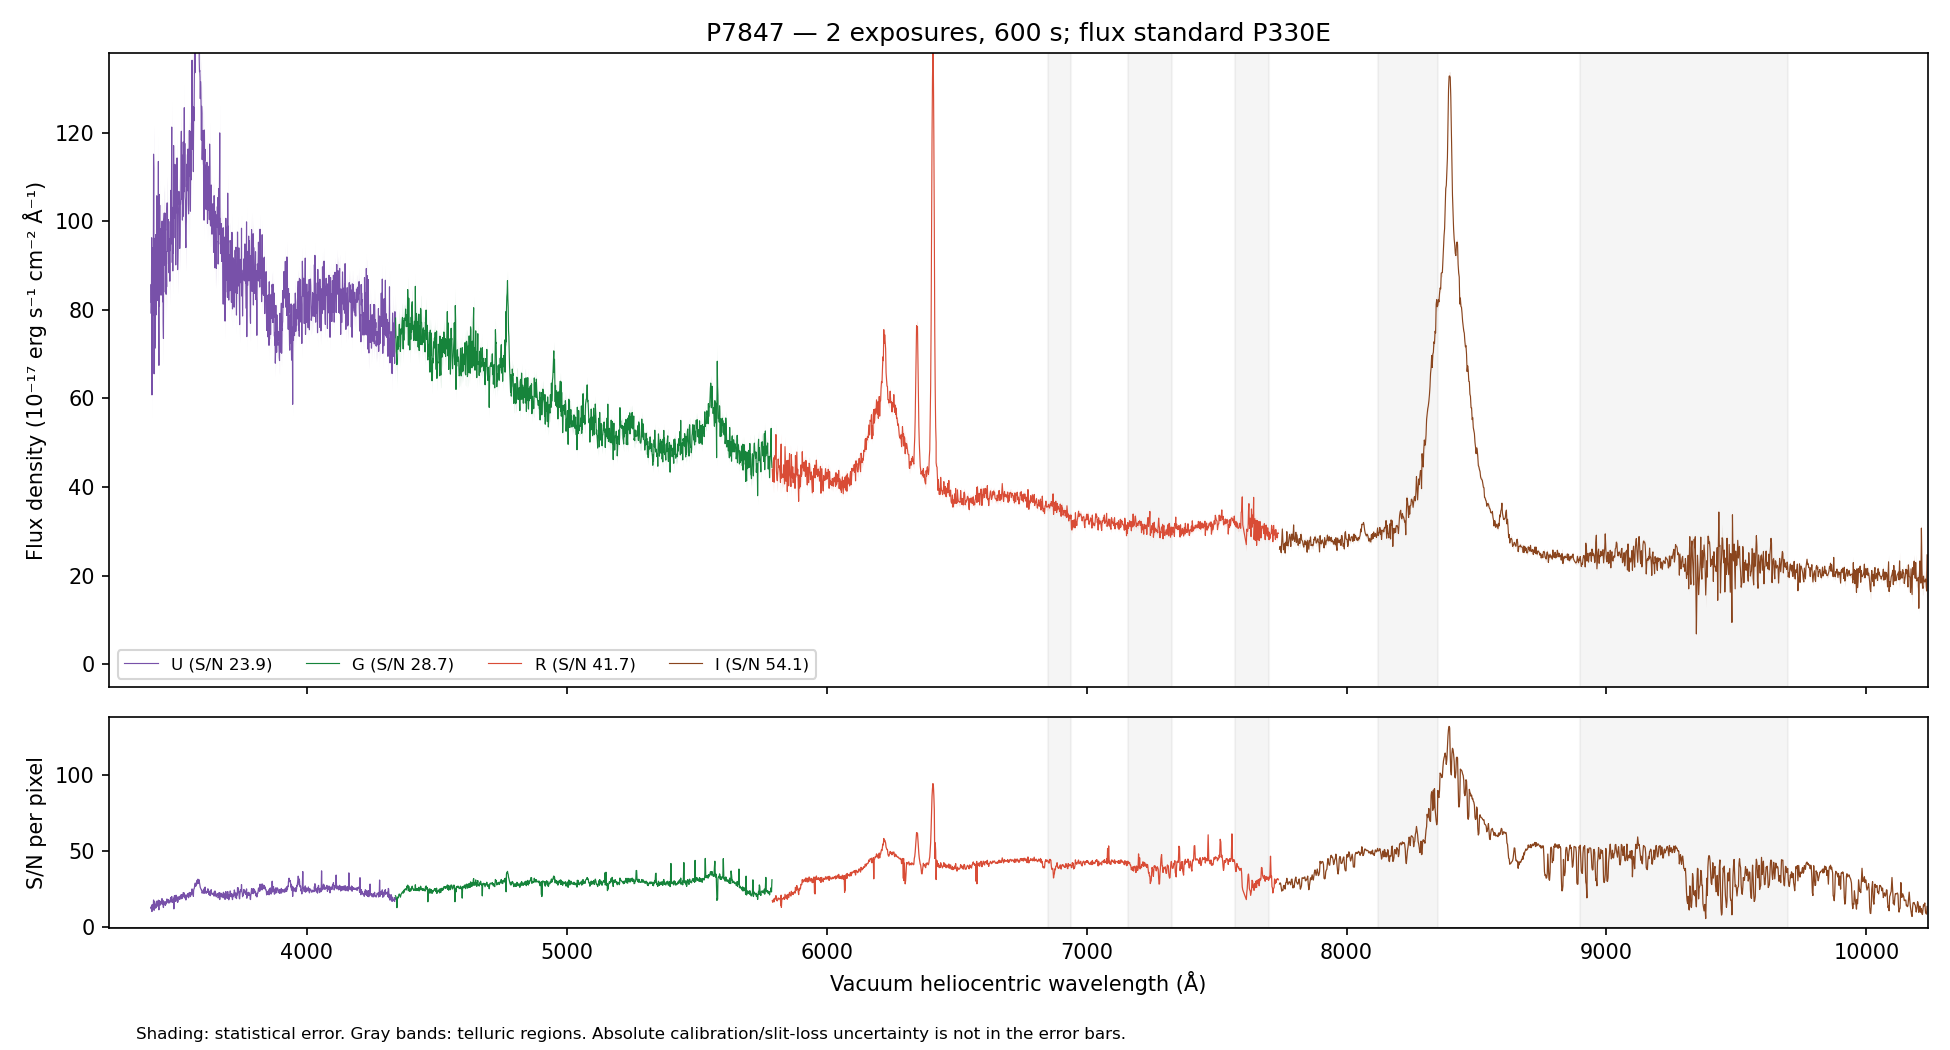

Source data for this figure (header and first rows):
WAVE_VAC_HELIO_A, FLUX, FLUX_ERR, FLUX_UNCORR, ERR_UNCORR, TELLURIC, TELLURIC_ERR, FLUX_ALTSTD, MASK, QUALITY, CHANNEL
3242, 123.2, 9.669, 123.2, 9.669, 1.0, 0.0, 77.63, False, 2, U
3243, 102.5, 9.441, 102.5, 9.441, 1.0, 0.0, 64.83, False, 2, U
3244, 87.72, 9.1, 87.72, 9.1, 1.0, 0.0, 55.73, False, 2, U
3245, 113.7, 9.316, 113.7, 9.316, 1.0, 0.0, 72.54, False, 2, U
3246, 117.7, 9.54, 117.7, 9.54, 1.0, 0.0, 75.38, False, 2, U
3247, 93.39, 9.052, 93.39, 9.052, 1.0, 0.0, 60.01, False, 2, U
3248, 99.53, 8.681, 99.53, 8.681, 1.0, 0.0, 64.16, False, 2, U
3249, 93.45, 8.379, 93.45, 8.379, 1.0, 0.0, 60.43, False, 2, U
3250, 102, 8.454, 102, 8.454, 1.0, 0.0, 66.16, False, 2, U
3251, 86.62, 8.411, 86.62, 8.411, 1.0, 0.0, 56.31, False, 2, U
3252, 89.07, 8.479, 89.07, 8.479, 1.0, 0.0, 58.03, False, 2, U
3253, 101, 8.662, 101, 8.662, 1.0, 0.0, 65.92, False, 2, U
3254, 77.62, 8.464, 77.62, 8.464, 1.0, 0.0, 50.75, False, 2, U
3255, 70.19, 8.572, 70.19, 8.572, 1.0, 0.0, 45.95, False, 2, U
3256, 98.27, 9.002, 98.27, 9.002, 1.0, 0.0, 64.4, False, 2, U
3257, 86.31, 9.099, 86.31, 9.099, 1.0, 0.0, 56.59, False, 2, U
3258, 85.54, 9.016, 85.54, 9.016, 1.0, 0.0, 56.1, False, 2, U
3259, 104.2, 13.23, 104.2, 13.23, 1.0, 0.0, 68.34, False, 2, U
3259, 71.85, 13, 71.85, 13, 1.0, 0.0, 47.12, False, 2, U
3260, 93.59, 9.27, 93.59, 9.27, 1.0, 0.0, 61.35, False, 2, U
3261, 110.6, 9.33, 110.6, 9.33, 1.0, 0.0, 72.46, False, 2, U
3262, 106.4, 9.413, 106.4, 9.413, 1.0, 0.0, 69.62, False, 2, U
3263, 98.28, 9.226, 98.28, 9.226, 1.0, 0.0, 64.19, False, 2, U
3264, 110.3, 9.143, 110.3, 9.143, 1.0, 0.0, 71.89, False, 2, U
3265, 97.54, 8.855, 97.54, 8.855, 1.0, 0.0, 63.43, False, 2, U
3266, 115.1, 9.135, 115.1, 9.135, 1.0, 0.0, 74.65, False, 2, U
3267, 116.4, 9.403, 116.4, 9.403, 1.0, 0.0, 75.34, False, 2, U
3268, 90.49, 9.312, 90.49, 9.312, 1.0, 0.0, 58.39, False, 2, U
3269, 113.2, 9.379, 113.2, 9.379, 1.0, 0.0, 72.83, False, 2, U
3270, 102.3, 8.982, 102.3, 8.982, 1.0, 0.0, 65.65, False, 2, U
3271, 105.4, 8.813, 105.4, 8.813, 1.0, 0.0, 67.44, False, 2, U
3273, 77.72, 8.696, 77.72, 8.696, 1.0, 0.0, 49.59, False, 2, U
3274, 95.5, 8.902, 95.5, 8.902, 1.0, 0.0, 60.78, False, 2, U
3275, 86.14, 8.926, 86.14, 8.926, 1.0, 0.0, 54.69, False, 2, U
3276, 107.5, 8.997, 107.5, 8.997, 1.0, 0.0, 68.09, False, 2, U
3277, 107.2, 8.925, 107.2, 8.925, 1.0, 0.0, 67.77, False, 2, U
3278, 108.7, 8.831, 108.7, 8.831, 1.0, 0.0, 68.64, False, 2, U
3279, 107.7, 8.689, 107.7, 8.689, 1.0, 0.0, 67.96, False, 2, U
3280, 113.5, 8.556, 113.5, 8.556, 1.0, 0.0, 71.55, False, 2, U
3281, 85.53, 8.499, 85.53, 8.499, 1.0, 0.0, 53.94, False, 2, U
3282, 77.93, 8.407, 77.93, 8.407, 1.0, 0.0, 49.18, False, 2, U
3283, 82.2, 8.356, 82.2, 8.356, 1.0, 0.0, 51.93, False, 2, U
3284, 95.59, 8.516, 95.59, 8.516, 1.0, 0.0, 60.49, False, 2, U
3285, 75.98, 8.475, 75.98, 8.475, 1.0, 0.0, 48.17, False, 2, U
3286, 90.04, 8.26, 90.04, 8.26, 1.0, 0.0, 57.21, False, 2, U
3287, 100.3, 8.178, 100.3, 8.178, 1.0, 0.0, 63.87, False, 2, U
3288, 99.27, 7.979, 99.27, 7.979, 1.0, 0.0, 63.41, False, 2, U
3289, 103.5, 8.548, 103.5, 8.548, 1.0, 0.0, 66.31, False, 2, U
3290, 73.11, 8.52, 73.11, 8.52, 1.0, 0.0, 46.98, False, 2, U
3291, 106.1, 8.88, 106.1, 8.88, 1.0, 0.0, 68.38, False, 2, U
3292, 93.52, 8.673, 93.52, 8.673, 1.0, 0.0, 60.44, False, 2, U
3293, 93.43, 8.763, 93.43, 8.763, 1.0, 0.0, 60.55, False, 2, U
3294, 97.4, 8.872, 97.4, 8.872, 1.0, 0.0, 63.29, False, 2, U
3295, 97.9, 8.814, 97.9, 8.814, 1.0, 0.0, 63.77, False, 2, U
3296, 98.06, 8.689, 98.06, 8.689, 1.0, 0.0, 64, False, 2, U
3297, 92.39, 8.67, 92.39, 8.67, 1.0, 0.0, 60.4, False, 2, U
3298, 104.8, 8.627, 104.8, 8.627, 1.0, 0.0, 68.61, False, 2, U
3299, 94.46, 8.683, 94.46, 8.683, 1.0, 0.0, 61.88, False, 2, U
3300, 94.97, 8.67, 94.97, 8.67, 1.0, 0.0, 62.23, False, 2, U
3301, 114.2, 8.707, 114.2, 8.707, 1.0, 0.0, 74.81, False, 2, U
... 4,412 more rows
